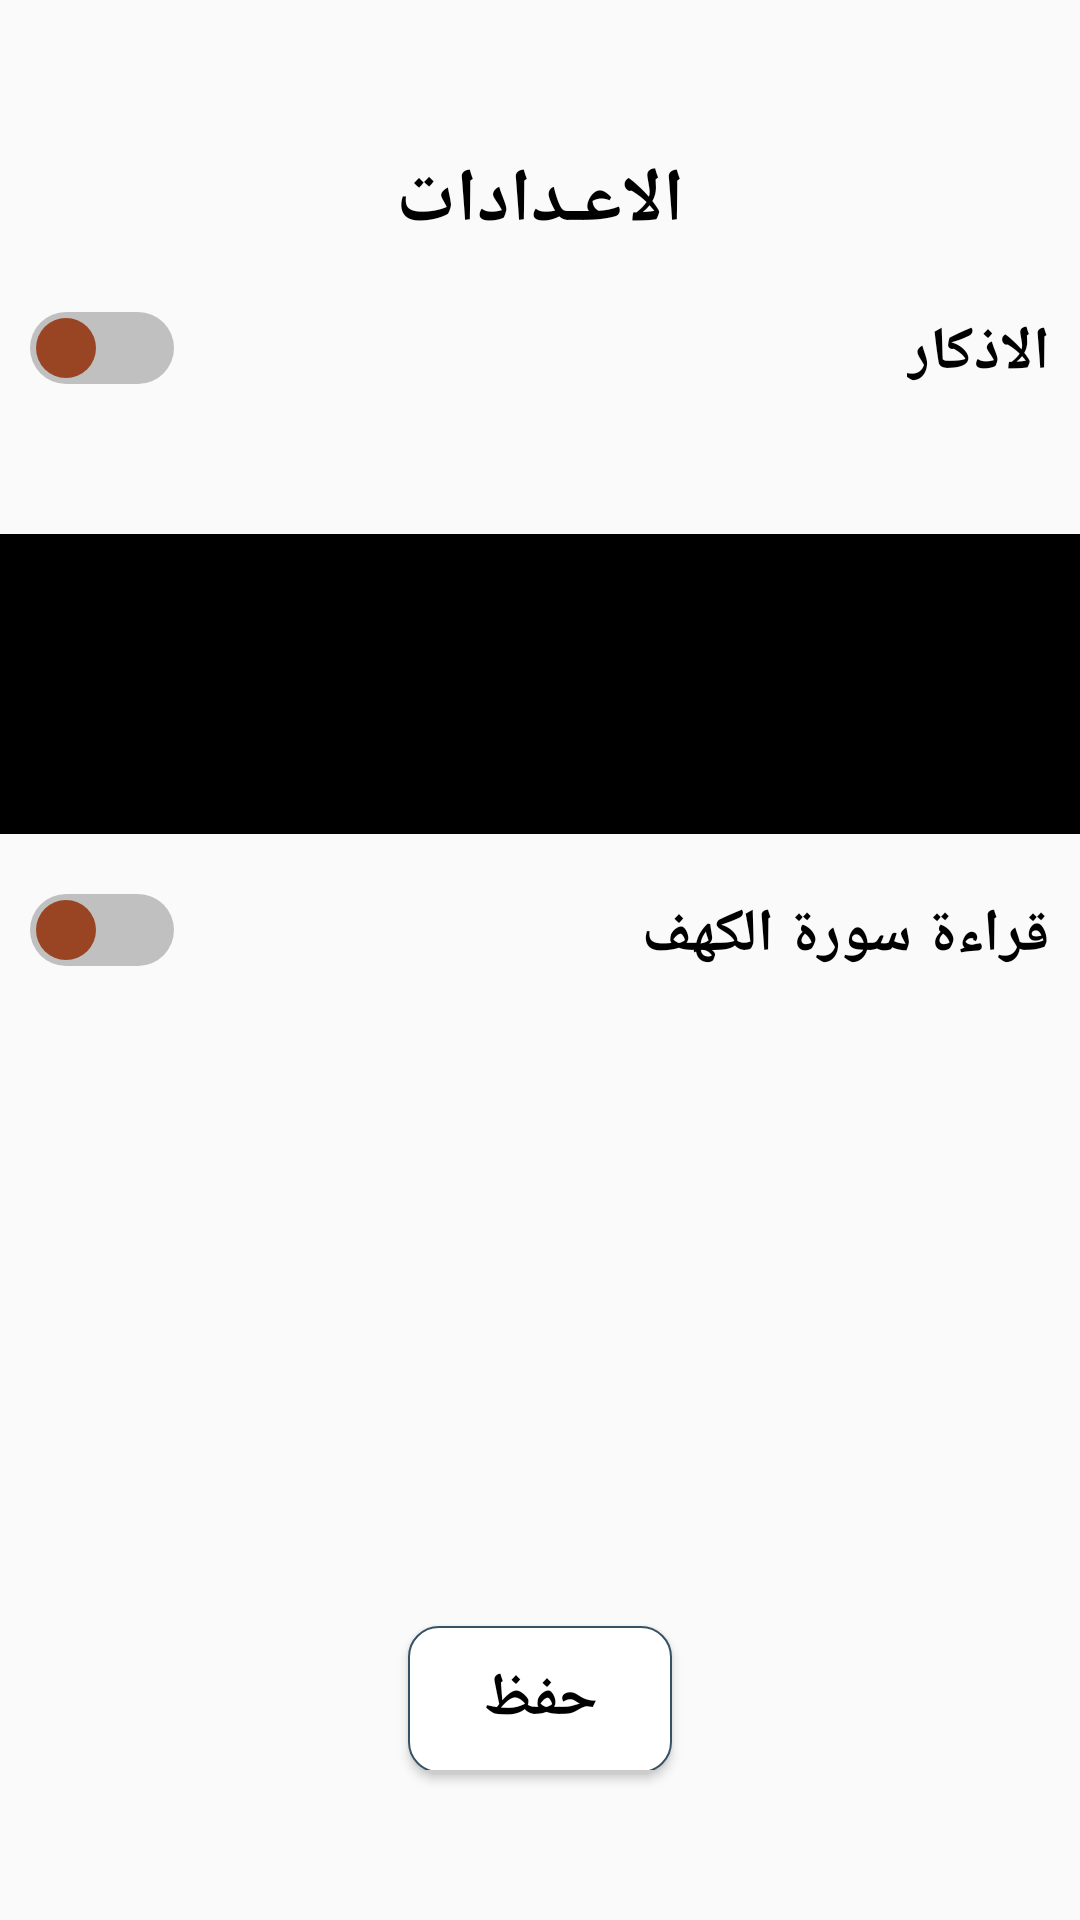

Layout XML and referenced resources for this Android screen:
<!-- AndroidManifest.xml: application theme AppTheme -->
<!-- res/layout/activity_setting.xml -->
<?xml version="1.0" encoding="utf-8"?>
<RelativeLayout xmlns:android="http://schemas.android.com/apk/res/android"
    xmlns:app="http://schemas.android.com/apk/res-auto"
    xmlns:tools="http://schemas.android.com/tools"
    android:layout_width="match_parent"
    android:layout_height="match_parent"
    tools:context=".view.activity.SettingActivity">
    <TextView
        android:id="@+id/activity_setting_tv_title"
        android:layout_width="wrap_content"
        android:layout_height="wrap_content"
        android:textSize="25sp"
        android:textStyle="bold"
        android:textColor="#000"
        android:text="الاعـدادات"
        android:layout_centerHorizontal="true"
        android:layout_marginTop="50dp"
        android:fontFamily="@font/font5"/>
    <TextView
        android:id="@+id/ativity_setting_tv_azkar"
        android:layout_below="@id/activity_setting_tv_title"
        android:layout_width="wrap_content"
        android:layout_height="wrap_content"
        android:textSize="20sp"
        android:textStyle="bold"
        android:textColor="#000"
        android:text="الاذكار"
        android:layout_alignParentRight="true"
        android:layout_marginRight="10dp"
        android:layout_marginTop="20sp"
        android:fontFamily="@font/font5"/>
    <Switch
        android:layout_width="wrap_content"
        android:layout_height="wrap_content"
        android:layout_below="@id/activity_setting_tv_title"
        android:layout_alignParentLeft="true"
        android:layout_marginLeft="10dp"
        android:layout_marginTop="20sp"
        android:id="@+id/activity_setting_sw"
        android:thumb="@drawable/ic_brightness_1_black_24dp"
        android:track="@drawable/switchtrack"
        android:checked="false"/>
    <LinearLayout
        android:visibility="gone"
        android:id="@+id/activity_setting_lin_percentage"

        android:layout_alignParentRight="true"
        android:layout_marginTop="50dp"
        android:layout_width="match_parent"
        android:layout_below="@id/activity_setting_sw"
        android:layout_height="wrap_content"
        android:orientation="vertical"
        >
        <TextView
            android:layout_gravity="right"
            android:fontFamily="@font/font5"
            android:layout_width="wrap_content"
            android:layout_height="wrap_content"
            android:textColor="#000"
            android:textStyle="bold"
            android:textSize="15sp"
            android:text="نسبة الظهور"/>
        <RadioGroup
            android:layout_width="wrap_content"
            android:layout_gravity="center"
            android:layout_height="wrap_content"
            android:id="@+id/activity_setting_rg_percentagr"
            android:layout_marginTop="20sp">
            <RadioButton
                android:fontFamily="@font/font5"
                android:layout_width="wrap_content"
                android:layout_height="wrap_content"
                android:textSize="20sp"
                android:textStyle="bold"
                android:text="عالية (كل 5 دقائق)"
                android:id="@+id/activity_setting_rb_high"/>
            <RadioButton
                android:fontFamily="@font/font5"
                android:layout_width="wrap_content"
                android:layout_height="wrap_content"
                android:textSize="20sp"
                android:textStyle="bold"
                android:text="متوسطة (كل 15 دقيقة)"
                android:id="@+id/activity_setting_rb_medium"/>
            <RadioButton
                android:layout_width="wrap_content"
                android:fontFamily="@font/font5"
                android:layout_height="wrap_content"
                android:textSize="20sp"
                android:textStyle="bold"
                android:text="صغيرة (كل 30 دقيقة)"
                android:id="@+id/activity_setting_rb_rare"/>
        </RadioGroup>
    </LinearLayout>
    <ImageView
        android:layout_width="match_parent"
        android:id="@+id/iv_sally_ala_alnby"
        android:layout_marginTop="50dp"
        android:background="#000"
        android:layout_height="100dp"
        android:src="@drawable/footer"
        android:layout_below="@id/activity_setting_lin_percentage"/>
    <Button
        android:layout_width="wrap_content"
        android:layout_height="wrap_content"
        android:layout_alignParentBottom="true"
        android:layout_marginBottom="50dp"
        android:text="حفظ"
        android:layout_centerHorizontal="true"
        android:background="@drawable/bu_back"
        android:textStyle="bold"
        android:textSize="20sp"
        android:textColor="#000"
        android:id="@+id/activity_setting_btn_save"/>
    <TextView
        android:id="@+id/ativity_setting_tv_surah_alkahf"
        android:layout_below="@id/iv_sally_ala_alnby"
        android:layout_width="wrap_content"
        android:layout_height="wrap_content"
        android:textSize="20sp"
        android:textStyle="bold"
        android:textColor="#000"
        android:text="قراءة سورة الكهف"
        android:layout_alignParentRight="true"
        android:layout_marginRight="10dp"
        android:layout_marginTop="20sp"
        android:fontFamily="@font/font5"/>
    <Switch
        android:layout_width="wrap_content"
        android:layout_height="wrap_content"
        android:layout_below="@id/iv_sally_ala_alnby"
        android:layout_alignParentLeft="true"
        android:layout_marginLeft="10dp"
        android:layout_marginTop="20sp"
        android:id="@+id/activity_setting_sw_surah_kahf"
        android:thumb="@drawable/ic_brightness_1_black_24dp"
        android:track="@drawable/switchtrack"
        android:checked="false"/>




</RelativeLayout>
<!-- resources referenced by this layout -->
<resources>
  <!-- drawable bu_back (drawable) -->
  <?xml version="1.0" encoding="utf-8"?>
  <inset android:insetBottom="-1dp" android:shape="rectangle" xmlns:android="http://schemas.android.com/apk/res/android">
  <shape  android:shape="rectangle">
      <corners android:radius="10dp"/>
      <gradient android:startColor="#fff"
          android:angle="90"
          android:centerX="0.5"
          android:centerY="0.9"
          android:centerColor="#fff"
          android:endColor="#fff"/>
      <stroke android:width="0.5dp"
          android:color="#365264"/>
  
  
  </shape>
  </inset>
  <!-- drawable ic_brightness_1_black_24dp (drawable) -->
  <vector android:height="24dp" android:tint="#942"
      android:viewportHeight="24.0" android:viewportWidth="24.0"
      android:width="24dp" xmlns:android="http://schemas.android.com/apk/res/android">
      <path android:fillColor="#FF000000" android:pathData="M12,12m-10,0a10,10 0,1 1,20 0a10,10 0,1 1,-20 0"/>
  </vector>
  <!-- drawable switchtrack (drawable) -->
  <?xml version="1.0" encoding="utf-8"?>
  <selector xmlns:android="http://schemas.android.com/apk/res/android">
  <item android:state_checked="true"
      >
      <shape android:shape="rectangle"
          xmlns:android="http://schemas.android.com/apk/res/android">
          <corners android:radius="50dp"/>
          <solid android:color="#ff009688"/>
      </shape>
  </item>
      <item android:state_checked="false"
          >
          <shape android:shape="rectangle"
              xmlns:android="http://schemas.android.com/apk/res/android">
              <corners android:radius="20sp"/>
              <solid android:color="#c0c0c0"/>
          </shape>
      </item>
  </selector>
  <style name="AppTheme" parent="Theme.AppCompat.Light.NoActionBar">
  
      </style>
</resources>
